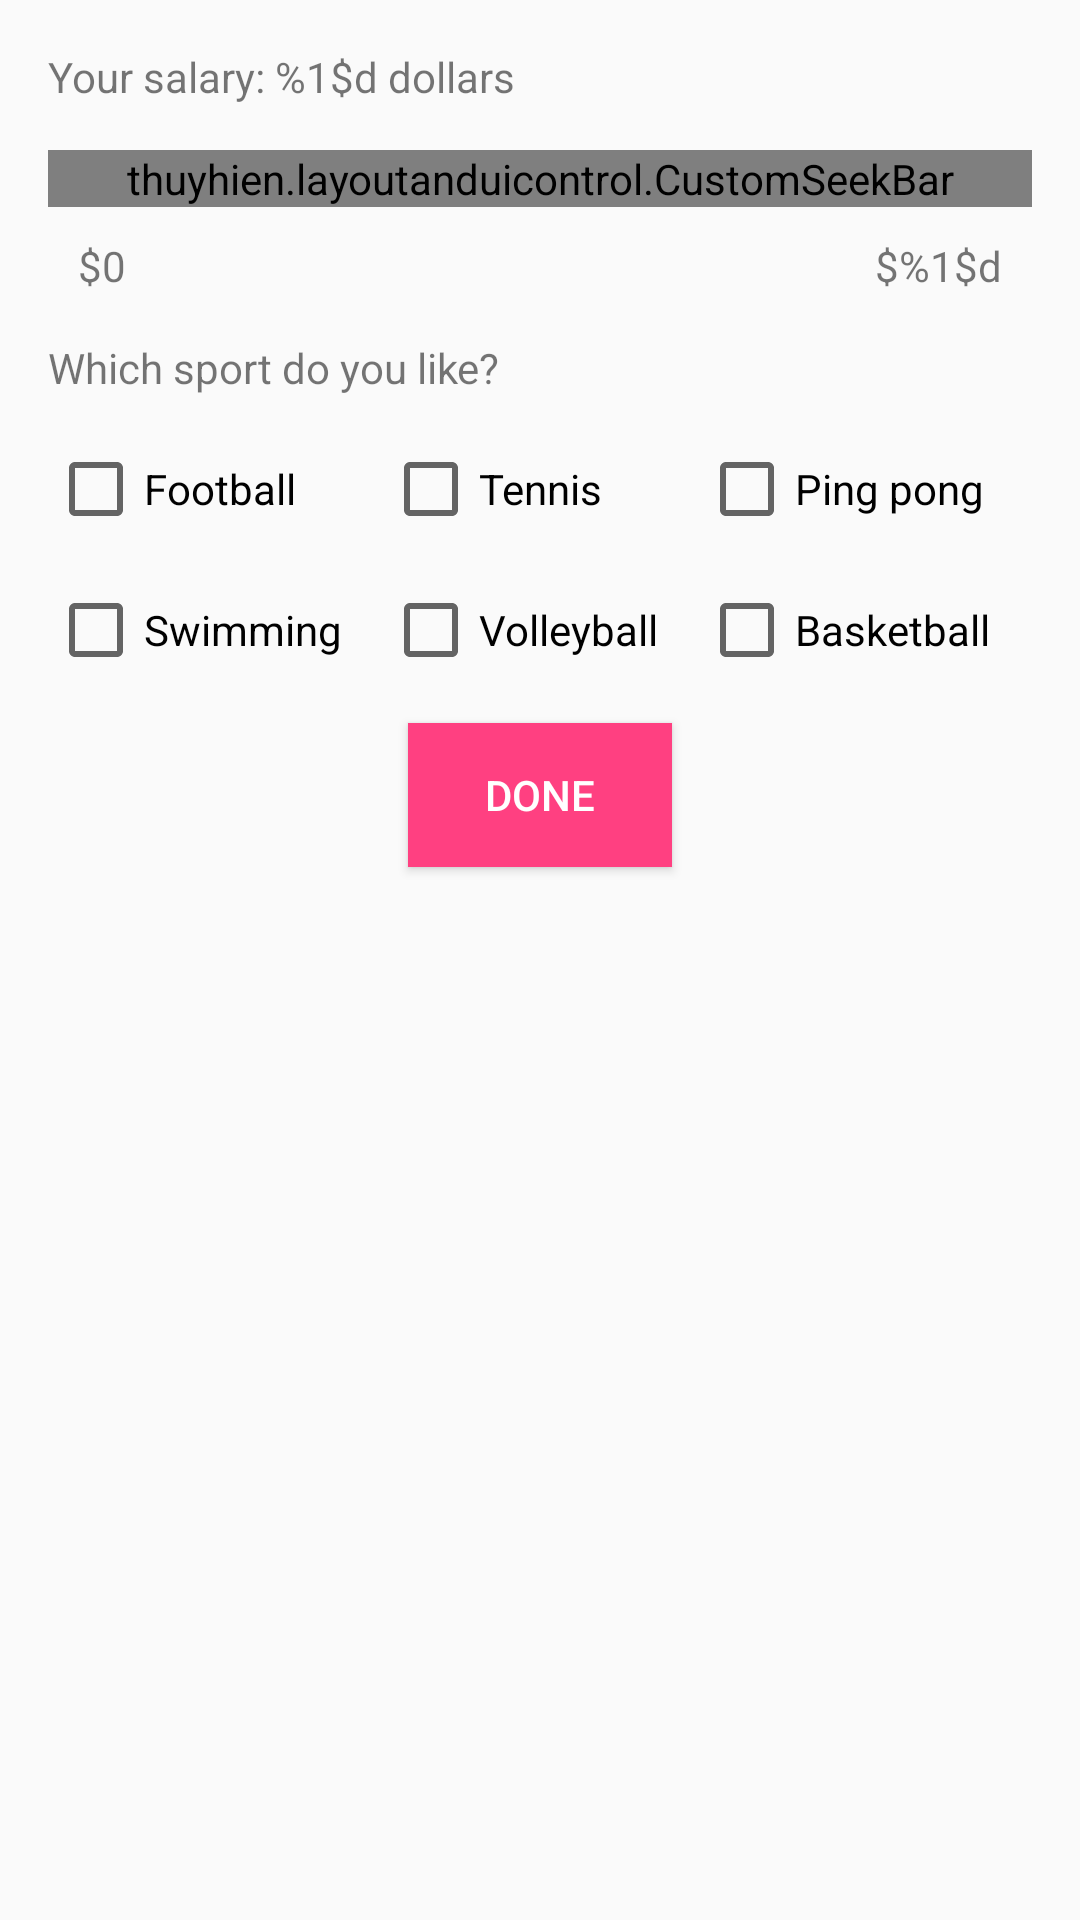

This screen was rendered from an Android layout file. Write that file and the resources it references.
<!-- AndroidManifest.xml: application theme AppTheme -->
<!-- res/layout/activity_sign_up_step2.xml -->
<?xml version="1.0" encoding="utf-8"?>
<LinearLayout xmlns:android="http://schemas.android.com/apk/res/android"
    xmlns:tools="http://schemas.android.com/tools"
    android:id="@+id/activity_sign_up_step2"
    android:layout_width="match_parent"
    android:layout_height="match_parent"
    android:orientation="vertical"
    android:paddingBottom="@dimen/activity_vertical_margin"
    android:paddingLeft="@dimen/activity_horizontal_margin"
    android:paddingRight="@dimen/activity_horizontal_margin"
    android:paddingTop="@dimen/activity_vertical_margin"
    tools:context="thuyhien.layoutanduicontrol.SignUpStep2Activity">

    <TextView
        android:id="@+id/txt_salary"
        android:layout_width="match_parent"
        android:layout_height="wrap_content"
        android:text="@string/title_seek_bar_value" />

    <include layout="@layout/partial_seek_bar" />

    <TextView
        android:layout_width="match_parent"
        android:layout_height="wrap_content"
        android:layout_marginTop="@dimen/spacing_vertical"
        android:text="@string/title_sport" />

    <TableLayout
        android:layout_width="match_parent"
        android:layout_height="wrap_content"
        android:layout_marginTop="@dimen/spacing_vertical"
        android:stretchColumns="*">

        <TableRow>

            <CheckBox
                android:id="@+id/chk_football"
                android:text="@string/title_chk_football" />

            <CheckBox
                android:id="@+id/chk_tennis"
                android:text="@string/title_chk_tennis" />

            <CheckBox
                android:id="@+id/chk_ping_pong"
                android:text="@string/title_chk_ping_pong" />
        </TableRow>

        <TableRow android:layout_marginTop="@dimen/spacing_vertical">

            <CheckBox
                android:id="@+id/chk_swimming"
                android:text="@string/title_chk_swimming" />

            <CheckBox
                android:id="@+id/chk_volleyball"
                android:text="@string/title_chk_volleyball" />

            <CheckBox
                android:id="@+id/chk_basketball"
                android:text="@string/title_chk_basketball" />
        </TableRow>
    </TableLayout>

    <Button
        android:id="@+id/button_done"
        style="@style/CommonButtonTheme"
        android:text="@string/action_done" />
</LinearLayout>
<!-- res/layout/partial_seek_bar.xml (included above) -->
<?xml version="1.0" encoding="utf-8"?>
<merge xmlns:android="http://schemas.android.com/apk/res/android"
    xmlns:custom="http://schemas.android.com/apk/res-auto">

    <thuyhien.layoutanduicontrol.CustomSeekBar
        android:id="@+id/seek_bar_salary"
        android:layout_width="match_parent"
        android:layout_height="wrap_content"
        android:layout_marginTop="@dimen/spacing_vertical"
        android:max="100000"
        custom:step_value="100" />

    <LinearLayout
        android:layout_width="match_parent"
        android:layout_height="wrap_content"
        android:orientation="horizontal">

        <TextView
            android:id="@+id/text_start_dollar"
            android:layout_width="0dp"
            android:layout_height="match_parent"
            android:layout_marginLeft="@dimen/spacing_seek_bar_title"
            android:layout_marginTop="@dimen/spacing_seek_bar_title"
            android:layout_weight="1"
            android:text="@string/title_seek_bar_start_value" />

        <TextView
            android:id="@+id/text_end_dollar"
            android:layout_width="wrap_content"
            android:layout_height="match_parent"
            android:layout_marginRight="@dimen/spacing_seek_bar_title"
            android:layout_marginTop="@dimen/spacing_seek_bar_title"
            android:text="@string/title_seek_bar_end_value" />
    </LinearLayout>
</merge>
<!-- resources referenced by this layout -->
<resources>
  <dimen name="activity_horizontal_margin">16dp</dimen>
  <dimen name="activity_vertical_margin">16dp</dimen>
  <dimen name="spacing_seek_bar_title">10dp</dimen>
  <dimen name="spacing_vertical">15dp</dimen>
  <string name="action_done">DONE</string>
  <string name="title_chk_basketball">Basketball</string>
  <string name="title_chk_football">Football</string>
  <string name="title_chk_ping_pong">Ping pong</string>
  <string name="title_chk_swimming">Swimming</string>
  <string name="title_chk_tennis">Tennis</string>
  <string name="title_chk_volleyball">Volleyball</string>
  <string name="title_seek_bar_end_value">$%1$d</string>
  <string name="title_seek_bar_start_value">$0</string>
  <string name="title_seek_bar_value">Your salary: %1$d dollars</string>
  <string name="title_sport">Which sport do you like?</string>
  <style name="CommonButtonTheme">
          <item name="android:layout_width">wrap_content</item>
          <item name="android:layout_height">wrap_content</item>
          <item name="android:background">@color/common_button_bg</item>
          <item name="android:textColor">@color/common_button_text_color</item>
          <item name="android:layout_gravity">center</item>
          <item name="android:layout_marginTop">@dimen/spacing_vertical</item>
      </style>
  <style name="AppTheme" parent="Theme.AppCompat.Light.DarkActionBar">
          
          <item name="colorPrimary">@color/colorPrimary</item>
          <item name="colorPrimaryDark">@color/colorPrimaryDark</item>
          <item name="colorAccent">@color/colorAccent</item>
      </style>
  <color name="common_button_bg">#FF4081</color>
  <color name="common_button_text_color">#FFFFFF</color>
  <color name="colorPrimary">#3F51B5</color>
  <color name="colorPrimaryDark">#303F9F</color>
  <color name="colorAccent">#FF4081</color>
</resources>
